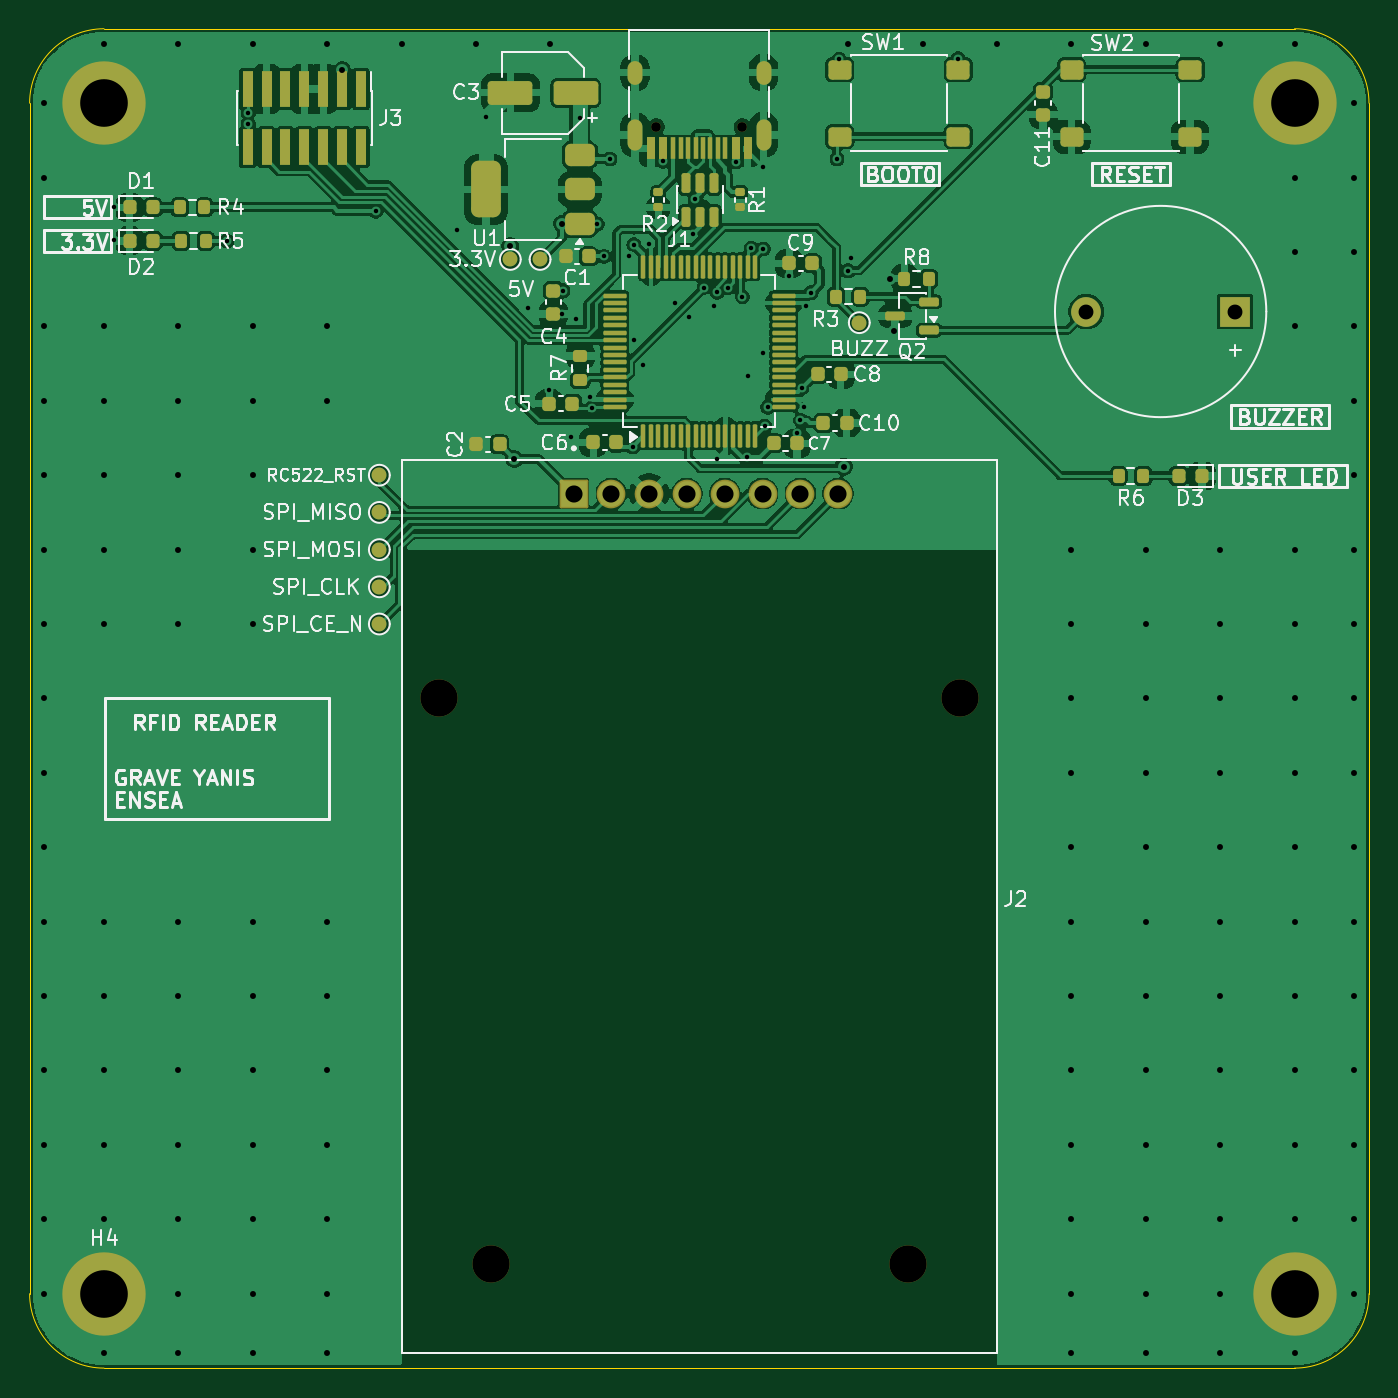
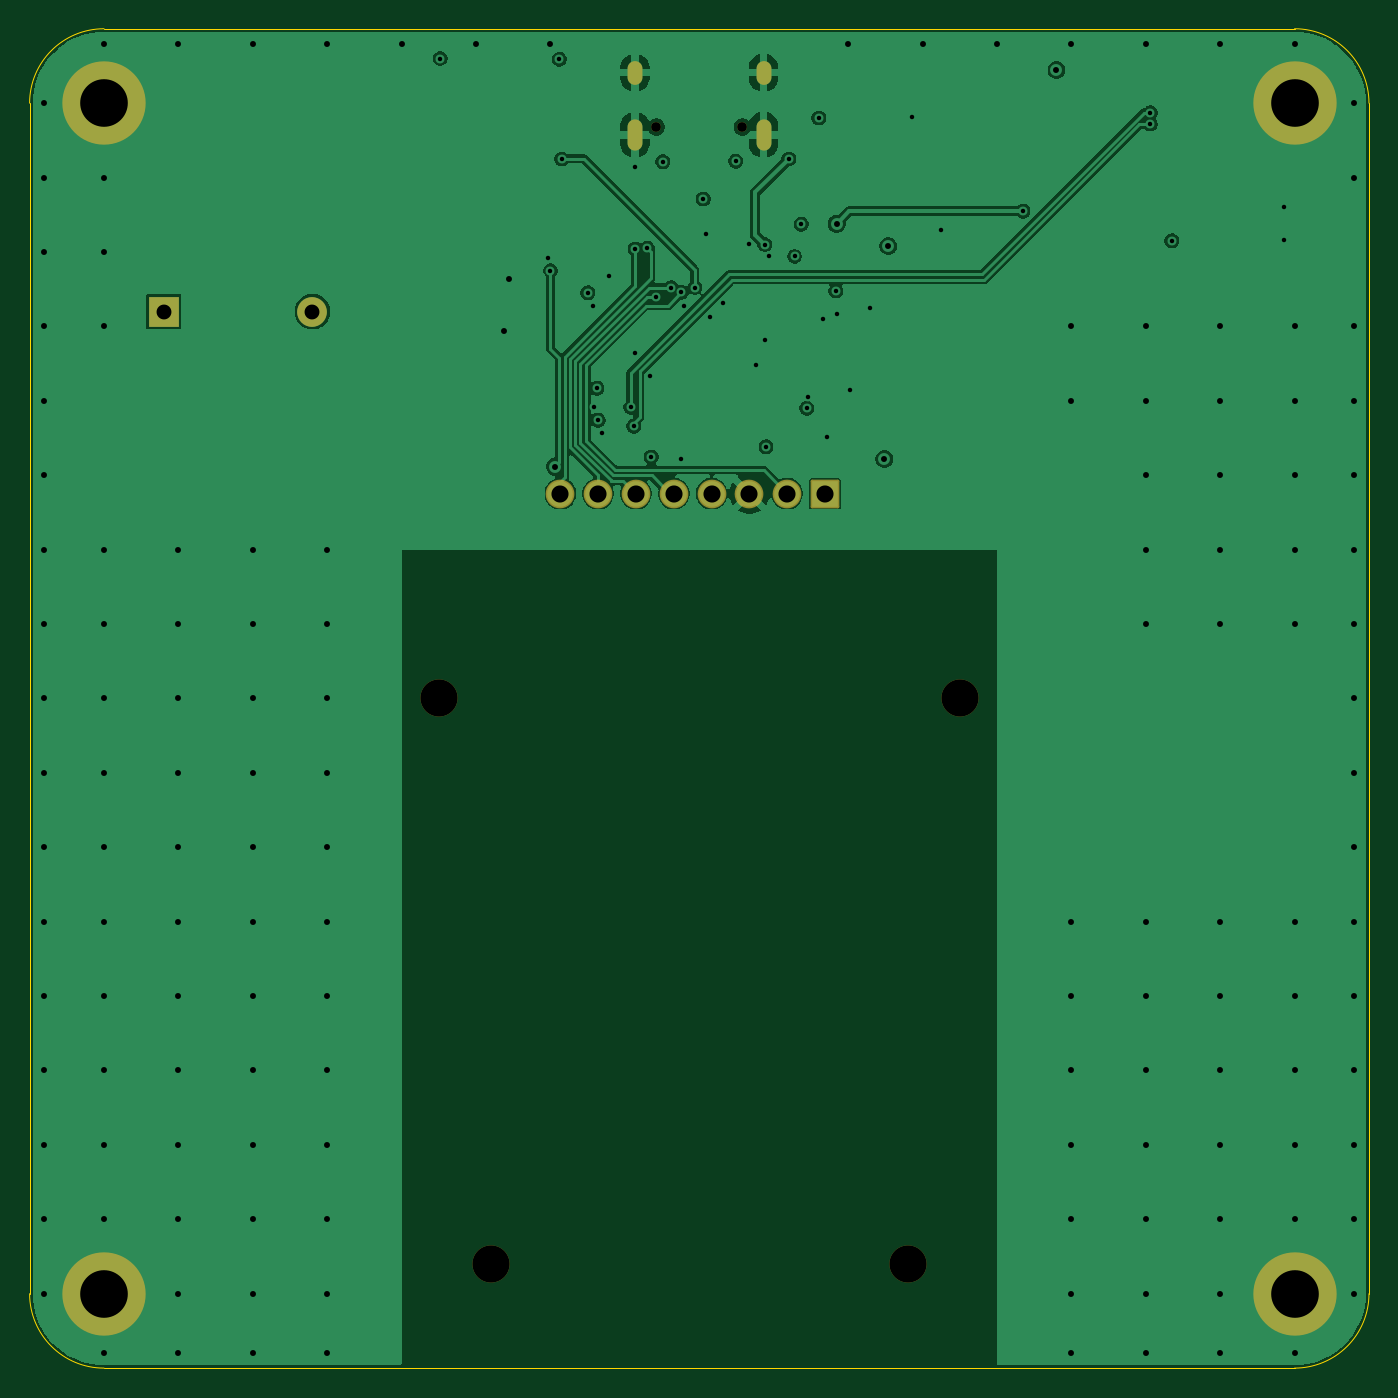
Circuit board: 13 layer files. Board 90.0 x 90.0 mm.
- bottom_copper: usb_rfid_reader-B_Cu.gbr (70264 bytes)
- bottom_mask: usb_rfid_reader-B_Mask.gbr (2070 bytes)
- paste: usb_rfid_reader-B_Paste.gbr (458 bytes)
- bottom_silk: usb_rfid_reader-B_Silkscreen.gbr (459 bytes)
- outline: usb_rfid_reader-Edge_Cuts.gbr (990 bytes)
- top_copper: usb_rfid_reader-F_Cu.gbr (212309 bytes)
- top_mask: usb_rfid_reader-F_Mask.gbr (9098 bytes)
- paste: usb_rfid_reader-F_Paste.gbr (7682 bytes)
- top_silk: usb_rfid_reader-F_Silkscreen.gbr (87605 bytes)
- inner_copper: usb_rfid_reader-In1_Cu.gbr (255123 bytes)
- inner_copper: usb_rfid_reader-In2_Cu.gbr (65655 bytes)
- drill: usb_rfid_reader-NPTH.drl (476 bytes)
- drill: usb_rfid_reader-PTH.drl (3737 bytes)

=== bottom_copper: usb_rfid_reader-B_Cu.gbr (70264 bytes, source omitted) ===
=== bottom_mask: usb_rfid_reader-B_Mask.gbr (2070 bytes, source withheld) ===
=== paste: usb_rfid_reader-B_Paste.gbr ===
%TF.GenerationSoftware,KiCad,Pcbnew,9.0.7*%
%TF.CreationDate,2026-06-11T13:29:59+02:00*%
%TF.ProjectId,usb_rfid_reader,7573625f-7266-4696-945f-726561646572,rev?*%
%TF.SameCoordinates,Original*%
%TF.FileFunction,Paste,Bot*%
%TF.FilePolarity,Positive*%
%FSLAX46Y46*%
G04 Gerber Fmt 4.6, Leading zero omitted, Abs format (unit mm)*
G04 Created by KiCad (PCBNEW 9.0.7) date 2026-06-11 13:29:59*
%MOMM*%
%LPD*%
G01*
G04 APERTURE LIST*
G04 APERTURE END LIST*
M02*

=== bottom_silk: usb_rfid_reader-B_Silkscreen.gbr ===
%TF.GenerationSoftware,KiCad,Pcbnew,9.0.7*%
%TF.CreationDate,2026-06-11T13:29:59+02:00*%
%TF.ProjectId,usb_rfid_reader,7573625f-7266-4696-945f-726561646572,rev?*%
%TF.SameCoordinates,Original*%
%TF.FileFunction,Legend,Bot*%
%TF.FilePolarity,Positive*%
%FSLAX46Y46*%
G04 Gerber Fmt 4.6, Leading zero omitted, Abs format (unit mm)*
G04 Created by KiCad (PCBNEW 9.0.7) date 2026-06-11 13:29:59*
%MOMM*%
%LPD*%
G01*
G04 APERTURE LIST*
G04 APERTURE END LIST*
M02*

=== outline: usb_rfid_reader-Edge_Cuts.gbr ===
%TF.GenerationSoftware,KiCad,Pcbnew,9.0.7*%
%TF.CreationDate,2026-06-11T13:29:59+02:00*%
%TF.ProjectId,usb_rfid_reader,7573625f-7266-4696-945f-726561646572,rev?*%
%TF.SameCoordinates,Original*%
%TF.FileFunction,Profile,NP*%
%FSLAX46Y46*%
G04 Gerber Fmt 4.6, Leading zero omitted, Abs format (unit mm)*
G04 Created by KiCad (PCBNEW 9.0.7) date 2026-06-11 13:29:59*
%MOMM*%
%LPD*%
G01*
G04 APERTURE LIST*
%TA.AperFunction,Profile*%
%ADD10C,0.050000*%
%TD*%
G04 APERTURE END LIST*
D10*
X60000000Y-135000000D02*
X140000000Y-135000000D01*
X145000000Y-130000000D02*
G75*
G02*
X140000000Y-135000000I-5000000J0D01*
G01*
X140000000Y-45000000D02*
X60000000Y-45000000D01*
X140000000Y-45000000D02*
G75*
G02*
X145000000Y-50000000I0J-5000000D01*
G01*
X55000000Y-50000000D02*
X55000000Y-130000000D01*
X145000000Y-130000000D02*
X145000000Y-50000000D01*
X55000000Y-50000000D02*
G75*
G02*
X60000000Y-45000000I5000000J0D01*
G01*
X60000000Y-135000000D02*
G75*
G02*
X55000000Y-130000000I0J5000000D01*
G01*
M02*

=== top_copper: usb_rfid_reader-F_Cu.gbr (212309 bytes, source omitted) ===
=== top_mask: usb_rfid_reader-F_Mask.gbr (9098 bytes, source omitted) ===
=== paste: usb_rfid_reader-F_Paste.gbr (7682 bytes, source omitted) ===
=== top_silk: usb_rfid_reader-F_Silkscreen.gbr (87605 bytes, source omitted) ===
=== inner_copper: usb_rfid_reader-In1_Cu.gbr (255123 bytes, source omitted) ===
=== inner_copper: usb_rfid_reader-In2_Cu.gbr (65655 bytes, source omitted) ===
=== drill: usb_rfid_reader-NPTH.drl ===
M48
; DRILL file {KiCad 9.0.7} date 2026-06-11T13:29:48+0200
; FORMAT={-:-/ absolute / metric / decimal}
; #@! TF.CreationDate,2026-06-11T13:29:48+02:00
; #@! TF.GenerationSoftware,Kicad,Pcbnew,9.0.7
; #@! TF.FileFunction,NonPlated,1,4,NPTH
FMAT,2
METRIC
; #@! TA.AperFunction,NonPlated,NPTH,ComponentDrill
T1C0.650
; #@! TA.AperFunction,NonPlated,NPTH,ComponentDrill
T2C2.500
%
G90
G05
T1
X97.11Y-51.6
X102.89Y-51.6
T2
X82.5Y-90.0
X86.0Y-128.0
X114.0Y-128.0
X117.5Y-90.0
M30

=== drill: usb_rfid_reader-PTH.drl ===
M48
; DRILL file {KiCad 9.0.7} date 2026-06-11T13:29:48+0200
; FORMAT={-:-/ absolute / metric / decimal}
; #@! TF.CreationDate,2026-06-11T13:29:48+02:00
; #@! TF.GenerationSoftware,Kicad,Pcbnew,9.0.7
; #@! TF.FileFunction,Plated,1,4,PTH
FMAT,2
METRIC
; #@! TA.AperFunction,Plated,PTH,ViaDrill
T1C0.300
; #@! TA.AperFunction,Plated,PTH,ViaDrill
T2C0.400
; #@! TA.AperFunction,Plated,PTH,ComponentDrill
T3C0.600
; #@! TA.AperFunction,Plated,PTH,ComponentDrill
T4C1.000
; #@! TA.AperFunction,Plated,PTH,ComponentDrill
T5C1.150
; #@! TA.AperFunction,Plated,PTH,ComponentDrill
T6C3.200
%
G90
G05
T1
X60.7Y-57.0
X60.7Y-59.2
X68.25Y-59.25
X69.7Y-50.65
X69.7Y-51.4
X78.25Y-57.25
X83.75Y-58.5
X85.675Y-50.925
X88.5Y-63.75
X89.9Y-69.3
X90.775Y-64.155
X90.825Y-62.605
X91.4Y-72.4
X91.7Y-64.5
X91.975Y-51.0
X92.674Y-69.758
X92.785Y-70.5
X93.15Y-58.125
X93.6Y-60.3
X94.0Y-53.75
X95.3Y-60.3
X95.52Y-73.099
X95.6Y-59.5
X95.6Y-65.9
X96.2Y-67.6
X96.65Y-59.45
X97.55Y-53.9
X98.4Y-63.4
X99.3Y-64.4
X99.573Y-58.774
X99.743Y-56.443
X100.316Y-62.388
X101.0Y-63.6
X101.2Y-62.7
X101.2Y-73.9
X101.9Y-62.4
X102.45Y-53.925
X102.9Y-63.0
X103.226Y-73.776
X103.3Y-68.3
X103.492Y-59.744
X104.3Y-54.3
X104.3Y-59.8
X104.3Y-66.8
X104.4Y-71.7
X104.6Y-70.425
X106.05Y-61.64
X106.545Y-72.145
X106.8Y-71.3
X106.874Y-69.167
X107.05Y-70.4
X107.162Y-63.662
X107.5Y-62.75
X109.25Y-53.75
X109.4Y-47.05
X110.0Y-61.25
X110.2Y-60.4
X117.4Y-47.0
T2
X56.0Y-50.0
X56.0Y-55.0
X56.0Y-65.0
X56.0Y-70.0
X56.0Y-75.0
X56.0Y-80.0
X56.0Y-85.0
X56.0Y-90.0
X56.0Y-95.0
X56.0Y-100.0
X56.0Y-105.0
X56.0Y-110.0
X56.0Y-115.0
X56.0Y-120.0
X56.0Y-125.0
X56.0Y-130.0
X60.0Y-46.0
X60.0Y-65.0
X60.0Y-70.0
X60.0Y-75.0
X60.0Y-80.0
X60.0Y-85.0
X60.0Y-105.0
X60.0Y-110.0
X60.0Y-115.0
X60.0Y-120.0
X60.0Y-125.0
X60.0Y-134.0
X65.0Y-46.0
X65.0Y-65.0
X65.0Y-70.0
X65.0Y-75.0
X65.0Y-80.0
X65.0Y-85.0
X65.0Y-105.0
X65.0Y-110.0
X65.0Y-115.0
X65.0Y-120.0
X65.0Y-125.0
X65.0Y-130.0
X65.0Y-134.0
X70.0Y-46.0
X70.0Y-65.0
X70.0Y-70.0
X70.0Y-75.0
X70.0Y-80.0
X70.0Y-85.0
X70.0Y-105.0
X70.0Y-110.0
X70.0Y-115.0
X70.0Y-120.0
X70.0Y-125.0
X70.0Y-130.0
X70.0Y-134.0
X75.0Y-46.0
X75.0Y-65.0
X75.0Y-70.0
X75.0Y-105.0
X75.0Y-110.0
X75.0Y-115.0
X75.0Y-120.0
X75.0Y-125.0
X75.0Y-130.0
X75.0Y-134.0
X76.0Y-47.775
X80.0Y-46.0
X85.0Y-46.0
X87.3Y-59.6
X87.562Y-73.912
X90.0Y-46.0
X90.775Y-58.1
X109.703Y-74.425
X110.0Y-46.0
X112.8Y-61.8
X113.1Y-65.3
X115.0Y-46.0
X120.0Y-46.0
X125.0Y-46.0
X125.0Y-80.0
X125.0Y-85.0
X125.0Y-90.0
X125.0Y-95.0
X125.0Y-100.0
X125.0Y-105.0
X125.0Y-110.0
X125.0Y-115.0
X125.0Y-120.0
X125.0Y-125.0
X125.0Y-130.0
X125.0Y-134.0
X130.0Y-46.0
X130.0Y-80.0
X130.0Y-85.0
X130.0Y-90.0
X130.0Y-95.0
X130.0Y-100.0
X130.0Y-105.0
X130.0Y-110.0
X130.0Y-115.0
X130.0Y-120.0
X130.0Y-125.0
X130.0Y-130.0
X130.0Y-134.0
X135.0Y-46.0
X135.0Y-80.0
X135.0Y-85.0
X135.0Y-90.0
X135.0Y-95.0
X135.0Y-100.0
X135.0Y-105.0
X135.0Y-110.0
X135.0Y-115.0
X135.0Y-120.0
X135.0Y-125.0
X135.0Y-130.0
X135.0Y-134.0
X140.0Y-46.0
X140.0Y-55.0
X140.0Y-60.0
X140.0Y-65.0
X140.0Y-80.0
X140.0Y-85.0
X140.0Y-90.0
X140.0Y-95.0
X140.0Y-100.0
X140.0Y-105.0
X140.0Y-110.0
X140.0Y-115.0
X140.0Y-120.0
X140.0Y-125.0
X140.0Y-134.0
X144.0Y-50.0
X144.0Y-55.0
X144.0Y-60.0
X144.0Y-65.0
X144.0Y-70.0
X144.0Y-75.0
X144.0Y-80.0
X144.0Y-85.0
X144.0Y-90.0
X144.0Y-95.0
X144.0Y-100.0
X144.0Y-105.0
X144.0Y-110.0
X144.0Y-115.0
X144.0Y-120.0
X144.0Y-125.0
X144.0Y-130.0
T4
X126.0Y-64.0
X136.0Y-64.0
T5
X91.55Y-76.24
X94.09Y-76.24
X96.63Y-76.24
X99.17Y-76.24
X101.71Y-76.24
X104.25Y-76.24
X106.79Y-76.24
X109.33Y-76.24
T6
X60.0Y-50.0
X60.0Y-130.0
X140.0Y-50.0
X140.0Y-130.0
T3
G00X95.68Y-48.25
M15
G01X95.68Y-47.65
M16
G05
G00X95.68Y-52.68
M15
G01X95.68Y-51.58
M16
G05
G00X104.32Y-48.25
M15
G01X104.32Y-47.65
M16
G05
G00X104.32Y-52.68
M15
G01X104.32Y-51.58
M16
G05
M30
